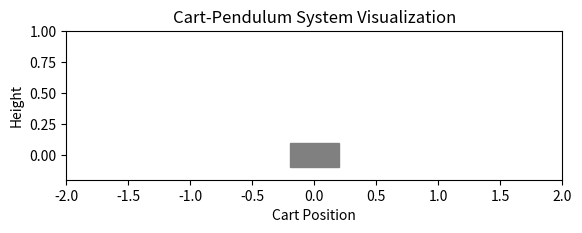
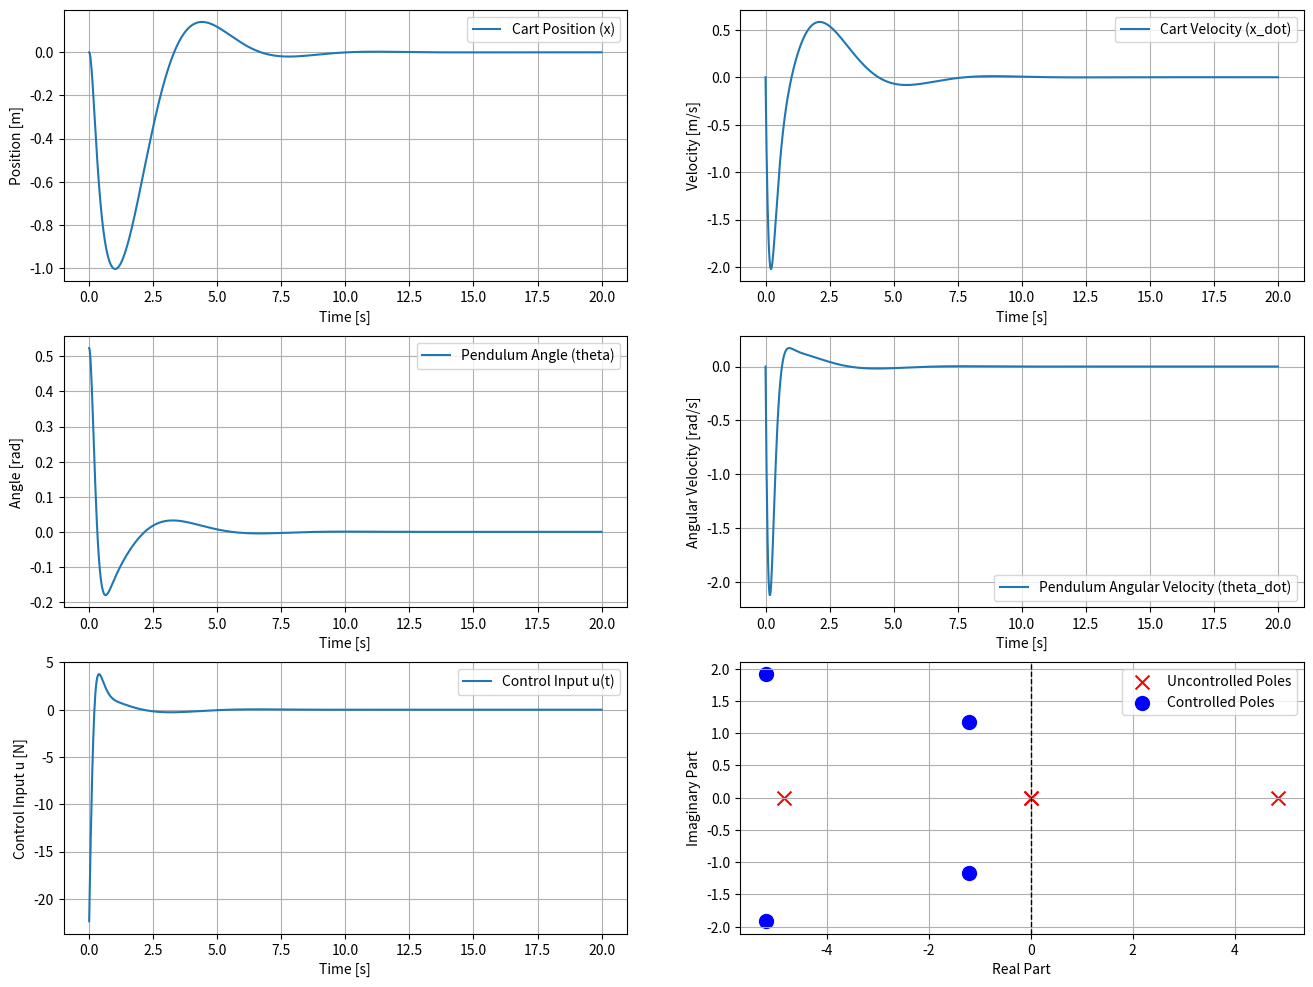

Here is the Python script that generated these plots, in order:
import numpy as np
from scipy.integrate import solve_ivp
import matplotlib.pyplot as plt
from matplotlib.animation import FuncAnimation
from scipy.linalg import solve_continuous_are

# System Parameters
m = 0.2       # Mass of the pendulum (kg)
m_measured = 0.2 # Measured mass of the pendulum
M = 1.0      # Mass of the cart (kg)
L = 0.5       # Length to pendulum center of mass (m)
L_measured = 0.5
g = 9.81      # Gravitational acceleration (m/s^2)
b = 0.0       # Cart friction coefficient
c = 0.0       # Pendulum friction coefficient

# Full Nonlinear Dynamics
def cart_pendulum_dynamics(t, state, K):
    """
    Computes the time derivative of the state for the nonlinear inverted pendulum system.
    state: [x, x_dot, theta, theta_dot] - cart position, velocity, angle, angular velocity
    K: LQR gain matrix for feedback control
    """
    x, x_dot, theta, theta_dot = state
    
    # Define the control input u (feedback control law: u = -Kx)
    u = -K @ state
    
    # Intermediate calculations
    sin_theta = np.sin(theta)
    cos_theta = np.cos(theta)
    denominator = M + m * sin_theta**2
    
    # Equations of motion
    x_ddot = (- m * g * sin_theta * cos_theta - m * L * theta_dot**2 * sin_theta + u - b * x_dot) / denominator
    theta_ddot = (x_ddot * cos_theta + g * sin_theta - c * theta_dot) / L
    
    # Return time derivative of the state
    return [x_dot, x_ddot[0], theta_dot, theta_ddot[0]]

# Visualization Function
def animate_cart_pendulum(t, x, theta, L):
    fig, ax = plt.subplots()
    ax.set_xlim(-2, 2)
    ax.set_ylim(-0.2, 1)
    ax.set_aspect('equal')
    ax.set_xlabel('Cart Position')
    ax.set_ylabel('Height')
    ax.set_title('Cart-Pendulum System Visualization')

    # Cart and pendulum visualization elements
    cart_width = 0.4
    cart_height = 0.2
    pendulum_line, = ax.plot([], [], 'o-', lw=4, color='blue')  # Pendulum line
    cart_rect = plt.Rectangle((0, 0), cart_width, cart_height, color='gray')  # Cart rectangle
    ax.add_patch(cart_rect)

    def init():
        pendulum_line.set_data([], [])
        cart_rect.set_xy((-cart_width / 2, -cart_height / 2))
        return pendulum_line, cart_rect

    def update(frame):
        cart_x = x[frame]
        pendulum_x = cart_x + L * np.sin(theta[frame])
        pendulum_y = L * np.cos(theta[frame])

        # Update cart position
        cart_rect.set_xy((cart_x - cart_width / 2, -cart_height / 2))

        # Update pendulum position
        pendulum_line.set_data([cart_x, pendulum_x], [0, pendulum_y])

        return pendulum_line, cart_rect

    ani = FuncAnimation(fig, update, frames=len(t), init_func=init, blit=True, interval=20)
    plt.show()

# LQR Controller Design
def lqr(A, B, Q, R):
    P = solve_continuous_are(A, B, Q, R)
    K = np.linalg.inv(R) @ B.T @ P
    return K

# Main Code
if __name__ == "__main__":   

    # Linearized system matrices
    A = np.array([
        [0, 1, 0, 0],
        [0, -b / M, -m_measured * g / M, 0],
        [0, 0, 0, 1],
        [0, 0, (M + m_measured) * g / (M * L_measured), -c / (M * L_measured)]
    ])

    B = np.array([
        [0],
        [1 / M],
        [0],
        [1 / (M * L_measured)]
    ])

    # LQR cost matrices
    Q = np.diag([10, 0, 100, 0])
    R = np.array([[1]])

    # Compute LQR gain
    K = lqr(A, B, Q, R)
    # K = np.array([[0, 0, 0, 0]])
    print("LQR Gain Matrix K:", K)

    # Compute the poles of the controlled and uncontrolled system
    uncontrolled_poles = np.linalg.eigvals(A)
    controlled_poles = np.linalg.eigvals(A - B @ K)

    # Display eigenvalues
    print("\nEigenvalues of the uncontrolled system (Poles):")
    print(uncontrolled_poles)
    print("\nEigenvalues of the controlled system (Poles):")
    print(controlled_poles)

    # Initial conditions: [x, x_dot, theta, theta_dot]
    theta0 = np.pi / 6 # Initial pendulum angle deviation (30 degrees)
    x_0 = 0.0
    y0 = [x_0, 0.0, theta0, 0.0]
    
    # Time span for simulation
    t_span = (0, 20)
    
    # Simulate the system
    t_eval = np.linspace(t_span[0], t_span[1], 1000)
    solution = solve_ivp(cart_pendulum_dynamics, t_span, y0, t_eval=t_eval, args=(K,))
    
    # Extract results
    t = solution.t
    x, x_dot, theta, theta_dot = solution.y

    # Compute the control input u over time
    u = np.array([-K @ state for state in np.array([x, x_dot, theta, theta_dot]).T])  # Compute u for all time steps
    # Animate the results
    animate_cart_pendulum(t, x, theta, L)

    # Plot results
    plt.figure(figsize=(16, 12))

    plt.subplot(3, 2, 1)
    plt.plot(t, x, label="Cart Position (x)")
    plt.xlabel("Time [s]")
    plt.ylabel("Position [m]")
    plt.grid()
    plt.legend()

    plt.subplot(3, 2, 2)
    plt.plot(t, x_dot, label="Cart Velocity (x_dot)")
    plt.xlabel("Time [s]")
    plt.ylabel("Velocity [m/s]")
    plt.grid()
    plt.legend()

    plt.subplot(3, 2, 3)
    plt.plot(t, theta, label="Pendulum Angle (theta)")
    plt.xlabel("Time [s]")
    plt.ylabel("Angle [rad]")
    plt.grid()
    plt.legend()

    plt.subplot(3, 2, 4)
    plt.plot(t, theta_dot, label="Pendulum Angular Velocity (theta_dot)")
    plt.xlabel("Time [s]")
    plt.ylabel("Angular Velocity [rad/s]")
    plt.grid()
    plt.legend()

    plt.subplot(3, 2, 5)
    plt.plot(t, u, label='Control Input u(t)')
    plt.xlabel("Time [s]")
    plt.ylabel("Control Input u [N]")
    plt.grid()
    plt.legend()

    plt.subplot(3, 2, 6)
    plt.scatter(uncontrolled_poles.real, uncontrolled_poles.imag, color='red', label='Uncontrolled Poles', s=100, marker='x')
    plt.scatter(controlled_poles.real, controlled_poles.imag, color='blue', label='Controlled Poles', s=100, marker='o')
    plt.axvline(0, color='k', linestyle='--', linewidth=1)  # Stability boundary (Real = 0)
    plt.grid()
    plt.xlabel('Real Part')
    plt.ylabel('Imaginary Part')
    plt.legend()
    plt.show()
